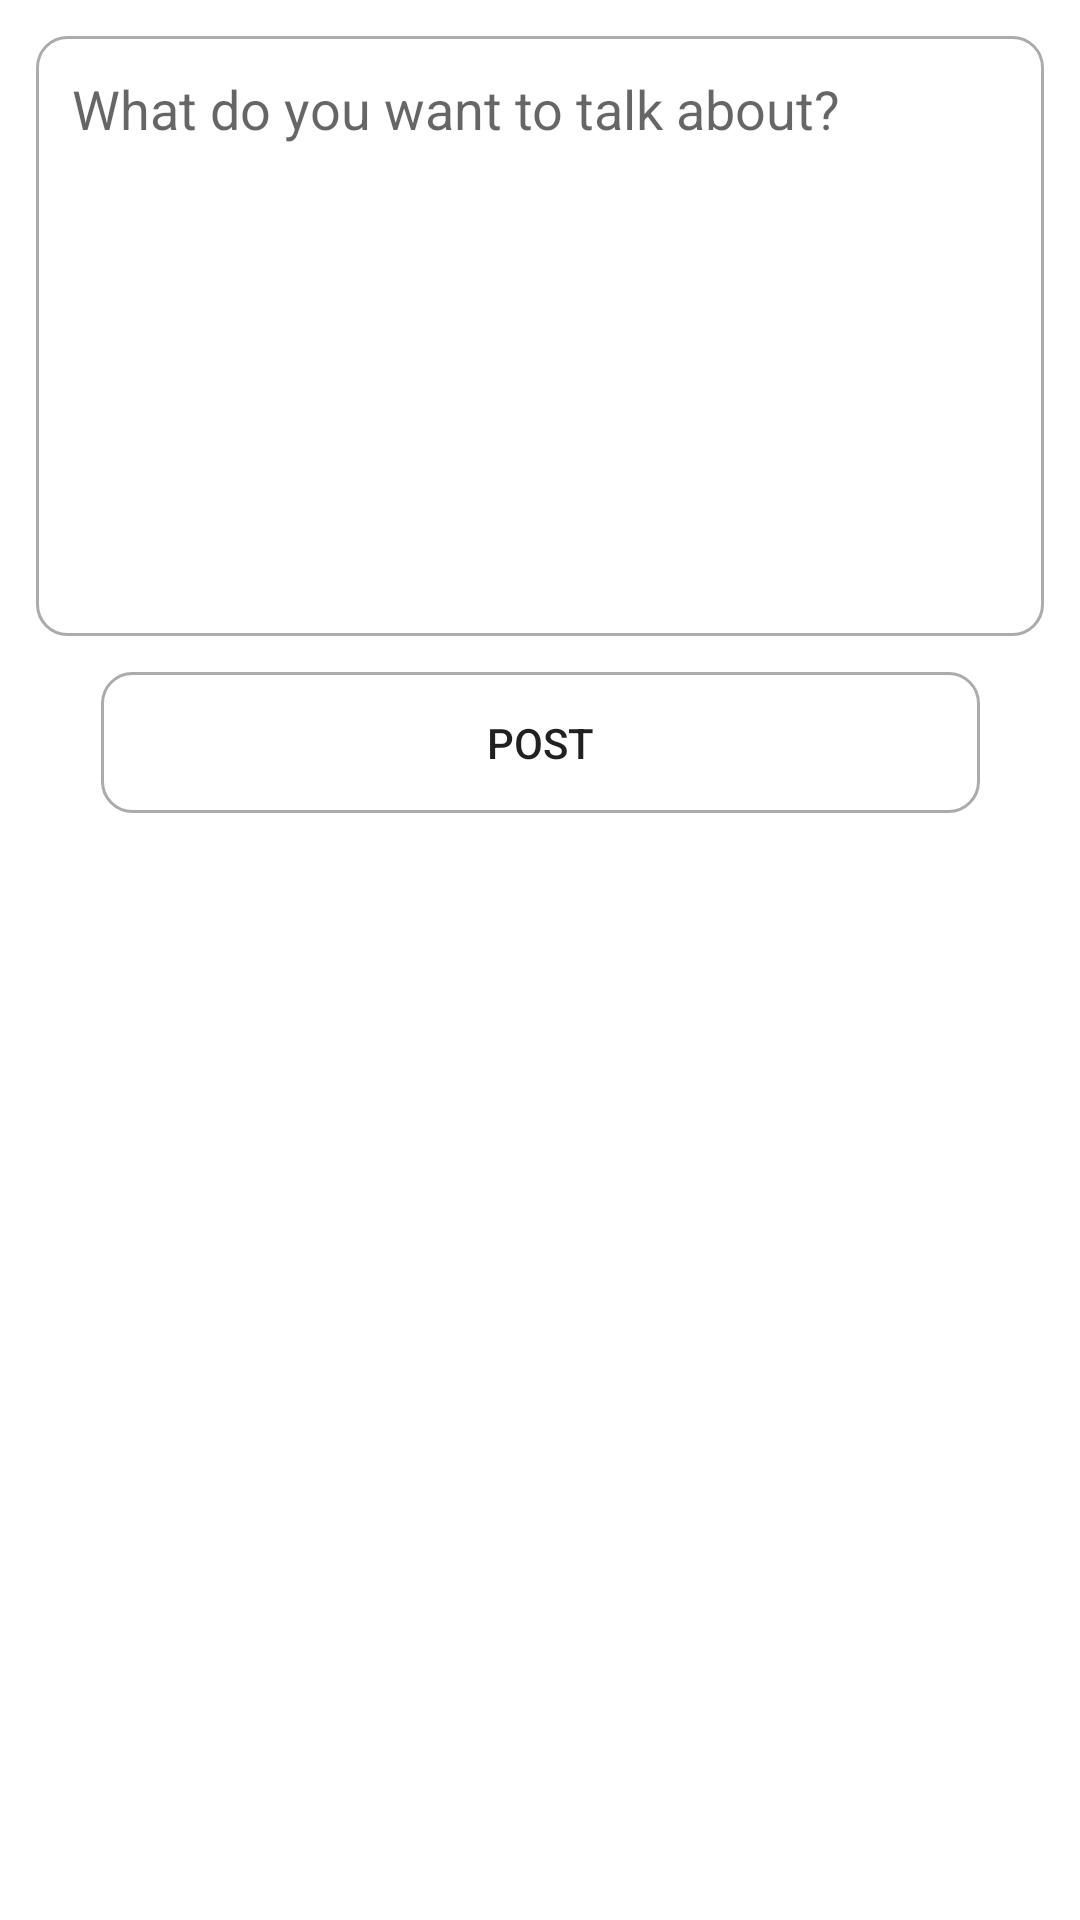

Here is an Android app screen rendered from its layout file. Give the layout XML and the strings, colors and styles it references.
<!-- AndroidManifest.xml: application theme Theme.SocialShout -->
<!-- res/layout/activity_create_post.xml -->
<?xml version="1.0" encoding="utf-8"?>
<androidx.constraintlayout.widget.ConstraintLayout xmlns:android="http://schemas.android.com/apk/res/android"
    xmlns:app="http://schemas.android.com/apk/res-auto"
    xmlns:tools="http://schemas.android.com/tools"
    android:layout_width="match_parent"
    android:layout_height="match_parent"
    tools:context=".CreatePostActivity">

    <EditText
        android:id="@+id/postInput"
        android:layout_width="0dp"
        android:layout_height="200dp"
        android:layout_margin="12dp"
        android:layout_marginTop="128dp"
        android:background="@drawable/edittext_round_shape"
        android:gravity="top"
        android:hint="What do you want to talk about?"
        android:padding="12dp"
        app:layout_constraintHorizontal_bias="0.333"
        app:layout_constraintLeft_toLeftOf="parent"
        app:layout_constraintRight_toRightOf="parent"
        app:layout_constraintTop_toTopOf="parent" />

    <Button
        android:id="@+id/postButton"
        android:layout_width="293dp"
        android:layout_height="47dp"
        android:layout_margin="12dp"
        android:text="POST"
        app:layout_constraintLeft_toLeftOf="parent"
        app:layout_constraintRight_toRightOf="parent"
        app:layout_constraintTop_toBottomOf="@id/postInput"
        android:background="@drawable/edittext_round_shape" />

</androidx.constraintlayout.widget.ConstraintLayout>
<!-- resources referenced by this layout -->
<resources>
  <!-- drawable edittext_round_shape (drawable) -->
  <?xml version="1.0" encoding="utf-8"?>
  <shape xmlns:android="http://schemas.android.com/apk/res/android"
      android:shape="rectangle"
      android:padding="10dp">
  
      <stroke
          android:width="1dp"
          android:color="#ababab"/>
  
      <corners android:radius="10dp" />
  
  </shape>
  <style name="Theme.SocialShout" parent="Theme.MaterialComponents.DayNight.DarkActionBar">
          
          <item name="colorPrimary">@color/purple_500</item>
          <item name="colorPrimaryVariant">@color/purple_700</item>
          <item name="colorOnPrimary">@color/white</item>
          
          <item name="colorSecondary">@color/teal_200</item>
          <item name="colorSecondaryVariant">@color/teal_700</item>
          <item name="colorOnSecondary">@color/black</item>
          
          <item name="android:statusBarColor" tools:targetApi="l">?attr/colorPrimaryVariant</item>
          
      </style>
  <!-- not gathered from this repository: default colours our renderer supplied (Android Studio template values) -->
  <color name="purple_500">#FF6200EE</color>
  <color name="purple_700">#FF3700B3</color>
  <color name="teal_200">#FF03DAC5</color>
  <color name="teal_700">#FF018786</color>
  <color name="black">#FF000000</color>
  <color name="white">#FFFFFFFF</color>
</resources>
